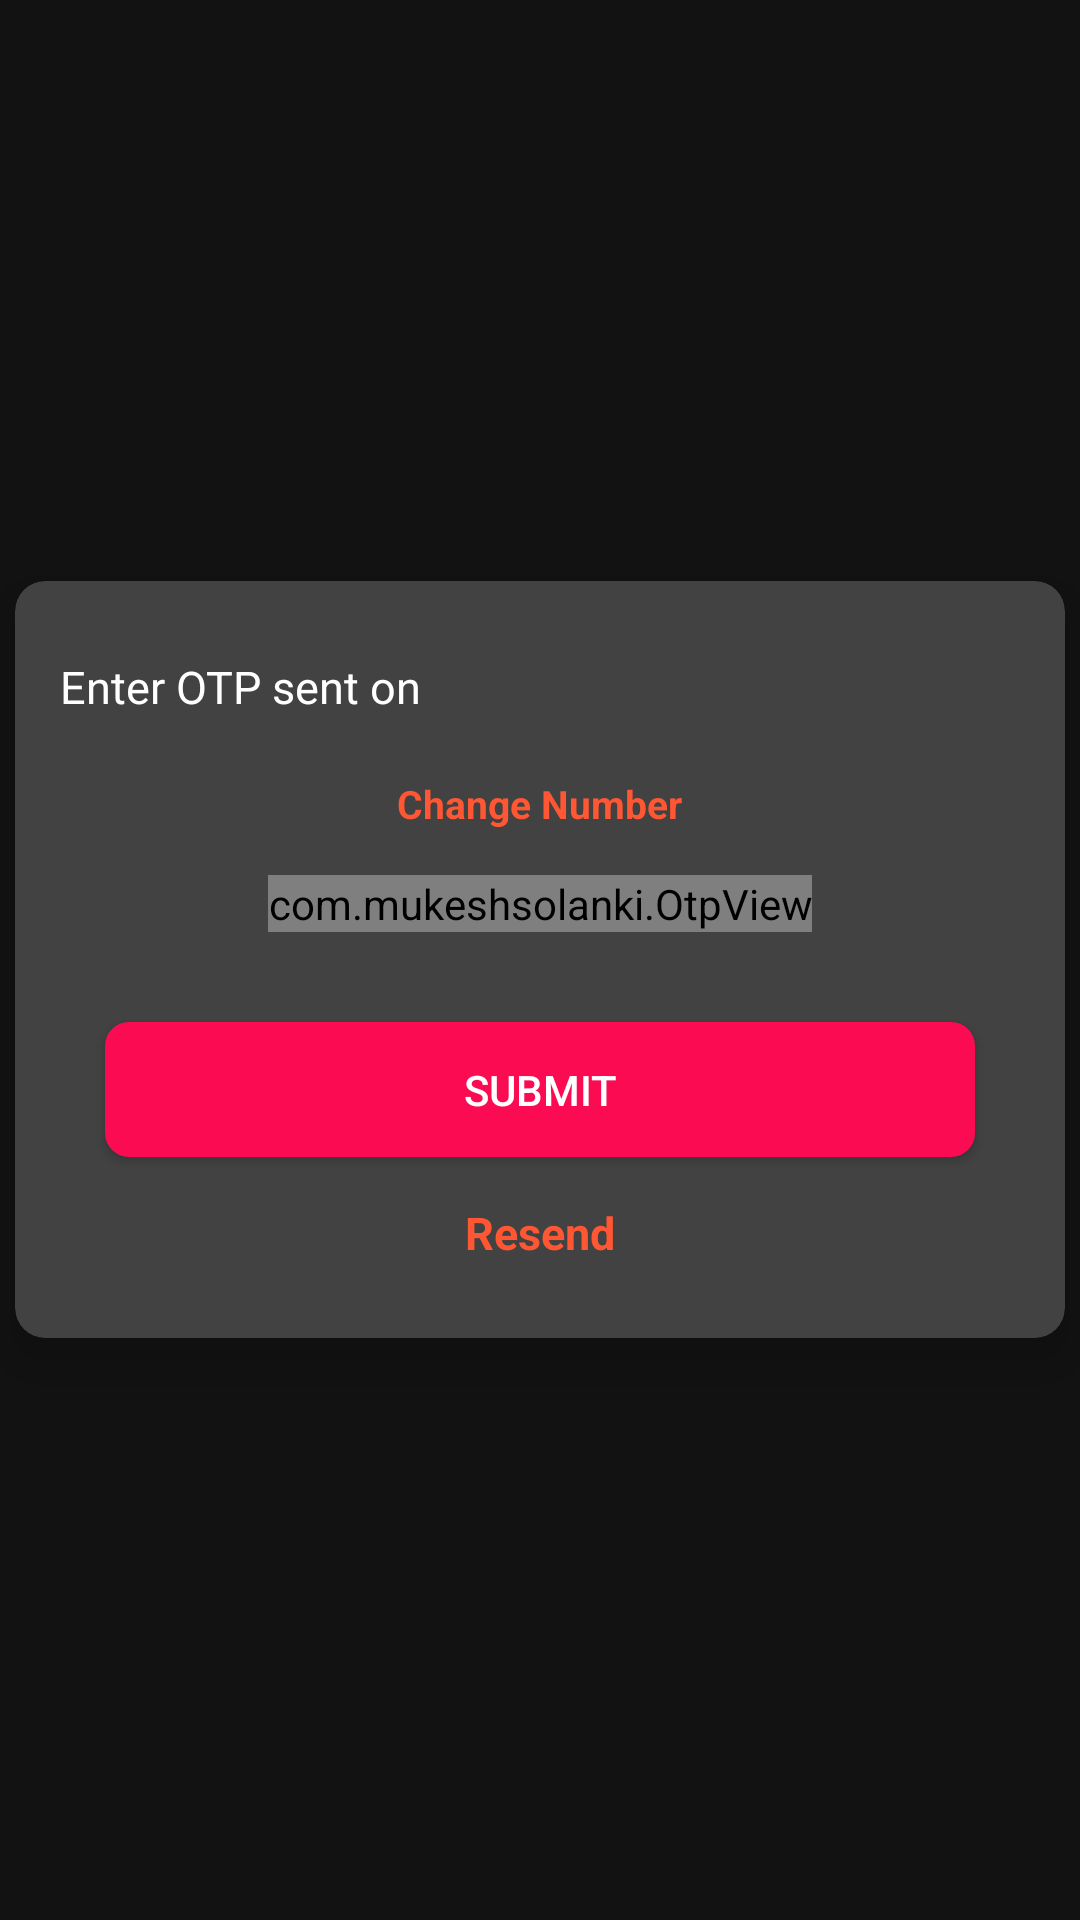

Write the Android layout XML for this screen, with the resource values it uses.
<!-- AndroidManifest.xml: application theme AppTheme -->
<!-- res/layout/otp_dialog_layout.xml -->
<?xml version="1.0" encoding="utf-8"?>
<LinearLayout xmlns:android="http://schemas.android.com/apk/res/android"
    xmlns:app="http://schemas.android.com/apk/res-auto"
    android:layout_width="match_parent"
    android:layout_height="match_parent"
    android:orientation="vertical">

    <RelativeLayout
        android:layout_width="match_parent"
        android:layout_height="match_parent"
        android:gravity="center">

        <androidx.cardview.widget.CardView
            android:id="@+id/card_view"

            android:layout_width="match_parent"
            android:layout_height="wrap_content"
            android:layout_margin="5dp"
            app:cardCornerRadius="10dp"
            app:cardElevation="10dp">

            <LinearLayout
                android:layout_width="match_parent"
                android:layout_height="wrap_content"
                android:layout_marginVertical="10dp"
                android:orientation="vertical">

                <TextView
                    android:id="@+id/txt_otp"
                    android:layout_width="wrap_content"
                    android:layout_height="wrap_content"
                    android:layout_marginHorizontal="10dp"
                    android:layout_marginVertical="10dp"
                    android:padding="5dp"
                    android:text="Enter OTP sent on"
                    android:textColor="@color/white"
                    android:textSize="15sp" />

                <TextView
                    android:id="@+id/txt_change_no"
                    android:layout_width="wrap_content"
                    android:layout_height="wrap_content"
                    android:layout_gravity="center"
                    android:layout_marginHorizontal="10dp"
                    android:padding="5dp"
                    android:text="Change Number"
                    android:textColor="@color/colorAccent"
                    android:textSize="13sp"
                    android:textStyle="bold" />

                <com.mukeshsolanki.OtpView
                    android:id="@+id/otp_view"
                    android:layout_width="wrap_content"
                    android:layout_height="wrap_content"
                    android:layout_gravity="center"
                    android:layout_marginVertical="10dp"
                    android:focusableInTouchMode="true"
                    android:inputType="number"
                    android:itemBackground="@drawable/edittext_curve_bg"
                    android:minWidth="20dp"
                    android:textColor="@android:color/white"
                    android:visibility="gone"
                    app:OtpItemCount="6"
                    app:OtpItemHeight="40dp"
                    app:OtpItemWidth="40dp"
                    app:OtpState_filled="true" />

                <com.mukeshsolanki.OtpView
                    android:id="@+id/otp_viewIndia"
                    android:layout_width="wrap_content"
                    android:layout_height="wrap_content"
                    android:layout_gravity="center"
                    android:layout_marginVertical="10dp"
                    android:focusableInTouchMode="true"
                    android:inputType="number"
                    android:itemBackground="@drawable/edittext_curve_bg"
                    android:minWidth="20dp"
                    android:textColor="@android:color/white"
                    app:OtpItemCount="4"
                    app:OtpItemHeight="40dp"
                    app:OtpItemWidth="40dp"
                    app:OtpState_filled="true" />

                <LinearLayout
                    android:id="@+id/root_otp_layout"
                    android:layout_width="match_parent"
                    android:layout_height="wrap_content"
                    android:layout_gravity="center"
                    android:layout_marginHorizontal="10dp"
                    android:layout_marginVertical="10dp"
                    android:orientation="horizontal"
                    android:visibility="gone"
                    android:weightSum="4">

                    <androidx.appcompat.widget.AppCompatEditText
                        android:id="@+id/otp_edit_box1"
                        android:layout_width="0dp"
                        android:layout_height="50dp"
                        android:layout_marginHorizontal="10dp"
                        android:layout_weight="1"
                        android:background="@drawable/edittext_curve_bg"
                        android:gravity="center"
                        android:inputType="number"
                        android:maxLength="1"
                        android:textColor="@color/black"
                        android:textSize="15sp" />

                    <androidx.appcompat.widget.AppCompatEditText
                        android:id="@+id/otp_edit_box2"
                        android:layout_width="0dp"
                        android:layout_height="50dp"
                        android:layout_marginRight="10dp"
                        android:layout_weight="1"
                        android:background="@drawable/edittext_curve_bg"
                        android:gravity="center"
                        android:inputType="number"
                        android:maxLength="1"
                        android:textColor="@color/black"
                        android:textSize="15sp" />

                    <androidx.appcompat.widget.AppCompatEditText
                        android:id="@+id/otp_edit_box3"
                        android:layout_width="0dp"
                        android:layout_height="50dp"
                        android:layout_marginRight="10dp"
                        android:layout_weight="1"
                        android:background="@drawable/edittext_curve_bg"
                        android:gravity="center"
                        android:inputType="number"
                        android:maxLength="1"
                        android:textColor="@color/black"
                        android:textSize="15sp" />

                    <androidx.appcompat.widget.AppCompatEditText
                        android:id="@+id/otp_edit_box4"
                        android:layout_width="0dp"
                        android:layout_height="50dp"
                        android:layout_marginRight="10dp"
                        android:layout_weight="1"
                        android:background="@drawable/edittext_curve_bg"
                        android:gravity="center"
                        android:inputType="number"
                        android:maxLength="1"
                        android:textColor="@color/black"
                        android:textSize="15sp" />

                </LinearLayout>

                <androidx.appcompat.widget.AppCompatButton
                    android:id="@+id/submit"
                    android:layout_width="match_parent"
                    android:layout_height="45dp"
                    android:layout_marginHorizontal="30dp"
                    android:layout_marginTop="20dp"
                    android:background="@drawable/login_field_button_red"
                    android:backgroundTint="@color/colorPrimary"
                    android:text="Submit"
                    android:textColor="@color/white" />

                <TextView
                    android:id="@+id/txt_resend"
                    android:layout_width="wrap_content"
                    android:layout_height="wrap_content"
                    android:layout_gravity="center"
                    android:layout_marginHorizontal="10dp"
                    android:layout_marginVertical="10dp"
                    android:padding="5dp"
                    android:text="Resend"
                    android:textColor="@color/colorAccent"
                    android:textSize="15sp"
                    android:textStyle="bold" />
            </LinearLayout>

        </androidx.cardview.widget.CardView>


    </RelativeLayout>


</LinearLayout>
<!-- resources referenced by this layout -->
<resources>
  <color name="black">#000000</color>
  <color name="colorAccent">#FF5733</color>
  <color name="colorPrimary">#FB0B52</color>
  <color name="white">#FFFFFF</color>
  <!-- drawable edittext_curve_bg (drawable) -->
  <?xml version="1.0" encoding="utf-8"?>
  <shape xmlns:android="http://schemas.android.com/apk/res/android"
      android:shape="rectangle">
  
      <solid android:color="@color/black_transparent" />
  
      <corners
          android:bottomLeftRadius="10dp"
          android:bottomRightRadius="10dp"
          android:topLeftRadius="10dp"
          android:topRightRadius="10dp" />
  
      <stroke
          android:width="3dp"
          android:color="@color/white_trans" />
  
  </shape>
  <!-- drawable login_field_button_red (drawable) -->
  <shape xmlns:android="http://schemas.android.com/apk/res/android"
      android:shape="rectangle">
  
      <solid android:color="@color/colorPrimary"/>
  
      <corners android:radius="8dp"/>
  
  </shape>
  <style name="AppTheme" parent="Theme.MaterialComponents.NoActionBar">
          
          <item name="colorPrimary">@color/colorPrimary</item>
          <item name="colorPrimaryDark">@color/colorPrimaryDark</item>
          <item name="colorAccent">@color/colorAccent</item>
      </style>
  <color name="black_transparent">#2D000000</color>
  <color name="white_trans">#80ffffff</color>
  <color name="colorPrimaryDark">#8F012A</color>
</resources>
